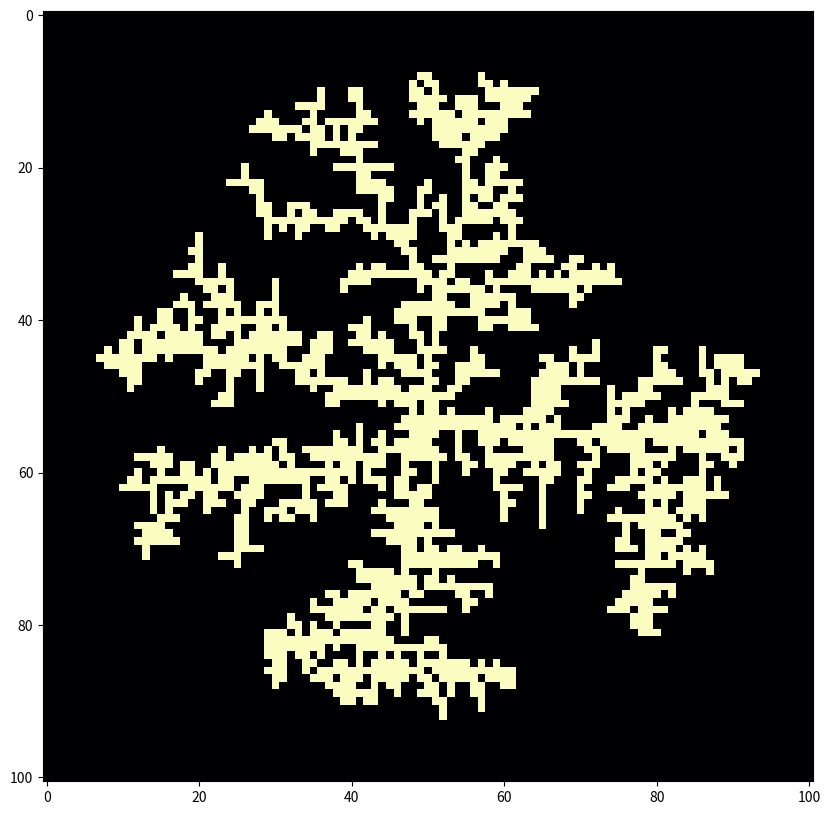

Write the Python code that produced this figure. (Note: this script raises an exception after producing the figure.)
import pandas as pd
import matplotlib.pyplot as plt
import numpy as np


def array_init(gridsize):

    # Creating an array with odd values (assuming even input)
    array = np.zeros((gridsize+1,gridsize+1))

    # Finding the center of the array
    middle = gridsize // 2

    # Setting nucleus
    array[middle,middle] = 1

    return(array)

def walker_init(gridsize,array):

    # Finding the middle (starting point) of the grid/cluster
    middle = gridsize // 2

    # Determining cluster size
    radius = (np.sum(array[middle,:]) // 2) + 5

    # Randomly picking the left or ride side to spawn a seed
    k = np.random.randint(0,2,1)

    if k == 1: # Right side spawn
        j = np.random.randint(middle+1,middle+1+radius,1)
    else: # Left side spawn
        j = np.random.randint(middle-radius,middle,1)

    return(j,radius)

def direction():

    # Array for containing direction of step
    step = np.zeros((1,2))

    # Randomly choosing a number 1-4 corresponding to the 4 possible step directions
    probability = np.random.randint(0,4,1)

    # Setting step array to direction selected
    if probability == 0:
        step[0,0] = 1
    elif probability == 1:
        step[0,1] = 1
    elif probability == 2:
        step[0,0] = -1
    elif probability == 3:
        step[0,1] = -1

    return(step)

def linear_walkabout(gridsize,array):

    # Boolean controls
    walk_flag = False
    init_flag = False
    update = False

    # Initializing a seed
    a = gridsize // 2
    b,radius = walker_init(gridsize,array)

    # Loop to make sure a seed is generated in an empty space
    while init_flag == False:
        
        if b > gridsize or b < 0:
            init_flag = True
            walk_flag = True
            update = False

        if init_flag == False:
            if array[a,b] == 1:
                b,radius = walker_init(gridsize,array)
            else:
                init_flag = True

    # Loop to walk the seed around until it hits the cluster or dies
    while walk_flag == False:

        step = direction()
        a_next = a + int(step[0,0])
        b_next = b + int(step[0,1])

        # Conditionals for deleting the seed

        if a_next > gridsize or a_next < 0:
            walk_flag = True
            update = False

        elif b_next > gridsize or b_next < 0:
            walk_flag = True
            update = False

        elif a_next > (gridsize // 2) + round(1.5*radius,0):
            walk_flag = True
            update = False

        elif b_next > (gridsize // 2) + round(1.5*radius,0):
            walk_flag = True
            update = False

        elif radius > gridsize // 2:
            walk_flag = True
            update = False

        # Condition for updating array
        if walk_flag == False:
            if array[a_next,b_next] != 1:
                a = a_next
                b = b_next

            # Exits the loop and updates array position 
            else:
                walk_flag = True
                update = True

    if update == True:
        array[a,b] = 1

    return(array)

def main(gridsize,init_type):

    array = array_init(gridsize)


    # x-axis seed initialization
    if init_type == 'Linear':
        walkers = int(np.round(0.1*(gridsize**2),0)) # Setting number of walkers to be 10% of gridsize
        print(walkers)
        for i in range(walkers):
            array = linear_walkabout(gridsize,array)
        masses,radii = Dimension(gridsize,array)

    # Radial seed initialization
    elif init_type == 'Radial':
        walkers = int(np.round(0.3*(gridsize**2),0)) # Setting number of walkers to be 30% of gridsize
        print(walkers)
        for i in range(walkers):
            array = radial_walkabout(gridsize,array)
        masses,radii = Dimension(gridsize,array)
    
    DLA_Plotter(array)
    Dimension_Plotter(radii,masses)

def Dimension_Plotter(radii,masses):

    # Taking the log of the radii and mass
    logradii = np.log10(radii)
    logmasses = np.log10(masses)

    # Finding best fit line (dimensionality)
    z = np.polyfit(logradii,logmasses,1)
    print(z)

    y = z[0]*np.asarray(logradii) + z[1]

    # Plotting data with best fit line
    plt.figure(figsize=(13,10))

    plt.plot(logradii,logmasses)
    plt.plot(logradii,y)
    plt.scatter(logradii,logmasses)

    plt.xlabel('Radius',fontsize=20)
    plt.ylabel('Mass',fontsize=20)
    plt.grid(True,alpha=0.35)
    plt.savefig('/Users/<user>/Desktop/Dimensionality.pdf',bbox_inches='tight',dpi=300)

def DLA_Plotter(array):

    # Cluster plotter
    plt.figure(figsize=(13,10))
    plt.imshow(array,cmap='magma')
    plt.savefig('/Users/<user>/Desktop/Cluster.pdf',bbox_inches='tight',dpi = 300)

def Dimension(gridsize,array):

    r_array = array_init(gridsize)

    fracs = np.arange(0.05,1.05,0.05)
    radii = []
    

    middle = gridsize // 2
    masses = []


    for i,row in enumerate(array):
        for j,value in enumerate(row):
                
            x = middle - i
            y = middle - j
            radius = np.sqrt(x**2 + y**2)
            #print(i,j,radius)
            r_array[i,j] = radius
    
    for element in fracs:
        mass = 0
        element = int(np.round(middle * element,0))

        for i,row in enumerate(array):
            for j,value in enumerate(row):
                if r_array[i,j] < element:
                    if array[i,j] == 1:
                        mass += 1
        
        radii.append(element)
        masses.append(mass)

    return(masses,radii)

def radial_walker(gridsize,array):

    # Generating a random angle
    # angle = np.random.random()
    # double = np.random.randint(1,3)

    # if double == 2:
    #     angle = double * angle * np.pi
    
    # else:
    #     angle = angle * np.pi

    angle = np.random.randint(1,361) / (2*np.pi)

    # Getting sin and cos
    x = np.cos(angle)
    y = np.sin(angle)
    
    middle = gridsize // 2

    # Setting radius
    x_radius = (max(array.sum(axis=1)) // 2) + 5
    y_radius = (max(array.sum(axis=0)) // 2) + 5

    radius = np.sqrt(x_radius**2 + y_radius**2)
    radius = np.round(radius,0)

    # Setting x and y positions
    x = np.round(middle + x*radius,0)
    y = np.round(middle + y*radius,0)

    return(int(x),int(y),radius)

def radial_walkabout(gridsize,array):

    # Boolean controls
    walk_flag = False
    init_flag = False

    # Initializing a seed
    b,a,radius = radial_walker(gridsize,array)

    # Loop to make sure a seed is generated in an empty space
    while init_flag == False:
        
        if a > gridsize or a < 0:
            init_flag = True
            walk_flag = True
            update = False
        
        elif b > gridsize or b < 0:
            init_flag = True
            walk_flag = True
            update = False

        if init_flag == False:
            if array[a,b] == 1:
                b,a,radius = radial_walker(gridsize,array)
            else:
                init_flag = True
    
    # Loop to walk seed around until it hits the cluster or dies
    while walk_flag == False:

        step = direction()
        a_next = a + int(step[0,0])
        b_next = b + int(step[0,1])

        # Conditionals for deleting the seed
        if a_next > gridsize or a_next < 0:
            walk_flag = True
            update = False

        elif b_next > gridsize or b_next < 0:
            walk_flag = True
            update = False

        elif a_next > (gridsize // 2) + round(1.5*radius,0):
            walk_flag = True
            update = False

        elif b_next > (gridsize // 2) + round(1.5*radius,0):
            walk_flag = True
            update = False

        elif radius > gridsize // 2:
            walk_flag = True
            update = False

        # Condition for updating array
        if walk_flag == False:
            if array[a_next,b_next] != 1:
                a = a_next
                b = b_next

            # Exits loop and updates array position
            else:
                walk_flag = True
                update = True

    if update == True:
        array[a,b] = 1

    return(array)



main(100,'Radial')
